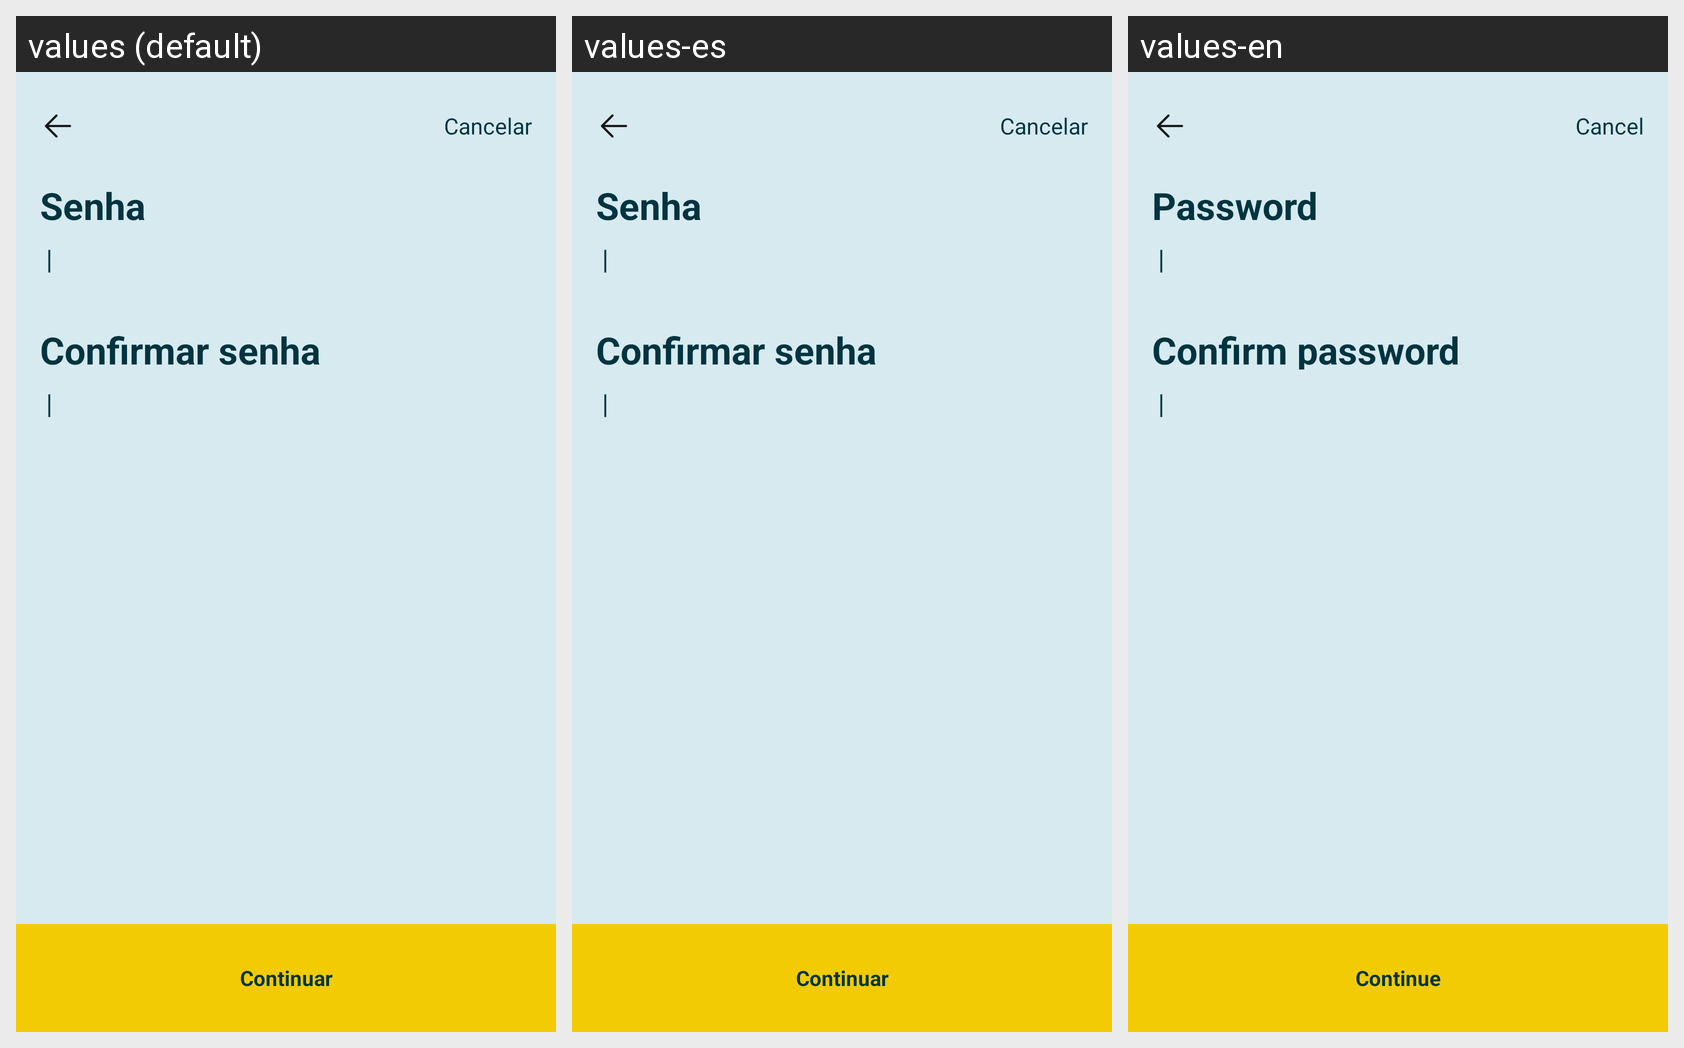

Locale-by-locale string values for the Android screen shown in this grid:
Android screen res/layout/activity_cadastro_senha.xml rendered under 3 locales, left to right: values (default), values-es, values-en. Device: Nexus 5 (rendered at 1080×1920; each locale shown at half size, 540×960, under a caption strip naming it); theme Theme.Zup.
Strings drawn on this screen, with the default value and each locale's value (text and hints the layout hard-codes, and strings that could not be matched under every locale, appear in the picture but are not listed):

cancelar
  values: Cancelar
  values-es: Cancelar
  values-en: Cancel

senha
  values: Senha
  values-es: Senha
  values-en: Password

confirmar_senha
  values: Confirmar senha
  values-es: Confirmar senha
  values-en: Confirm password

continuar
  values: Continuar
  values-es: Continuar
  values-en: Continue
